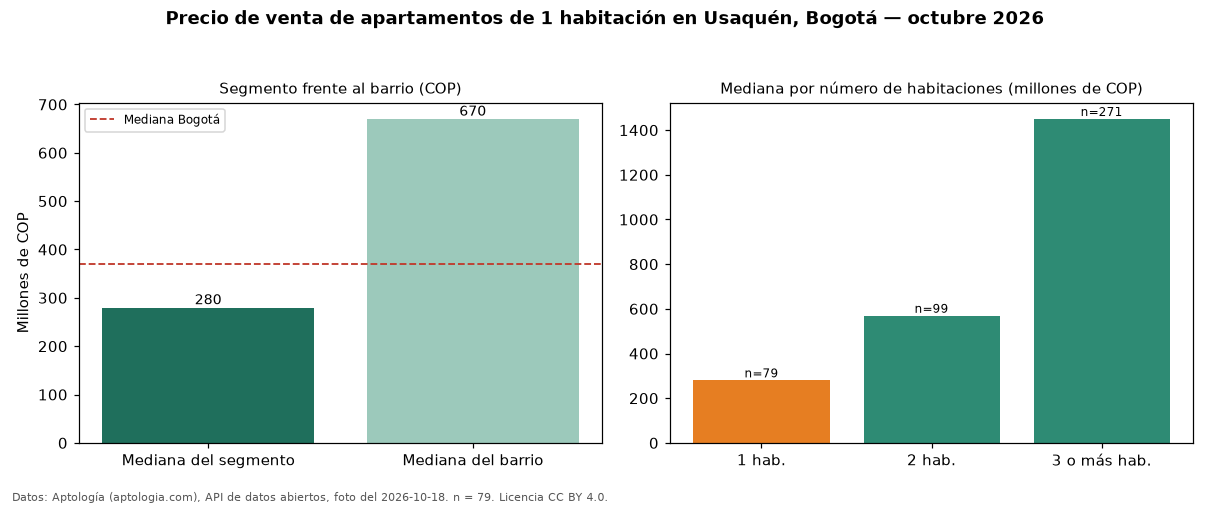

Source data for this figure (header and first rows):
seccion, metrica, valor_cop, n
precio, mediana, 280000000, 79
habitaciones, 1, 280000000, 79
habitaciones, 2, 569000000, 99
habitaciones, 3+, 1450000000, 271
barrio, mediana_barrio_todos_los_tamanos, 670000000, 450
ciudad, mediana_ciudad, 369000000, 
fuente, fecha_foto, 2026-10-18, 
fuente, atribucion, https://www.aptologia.com/venta/bogota/u…, 
